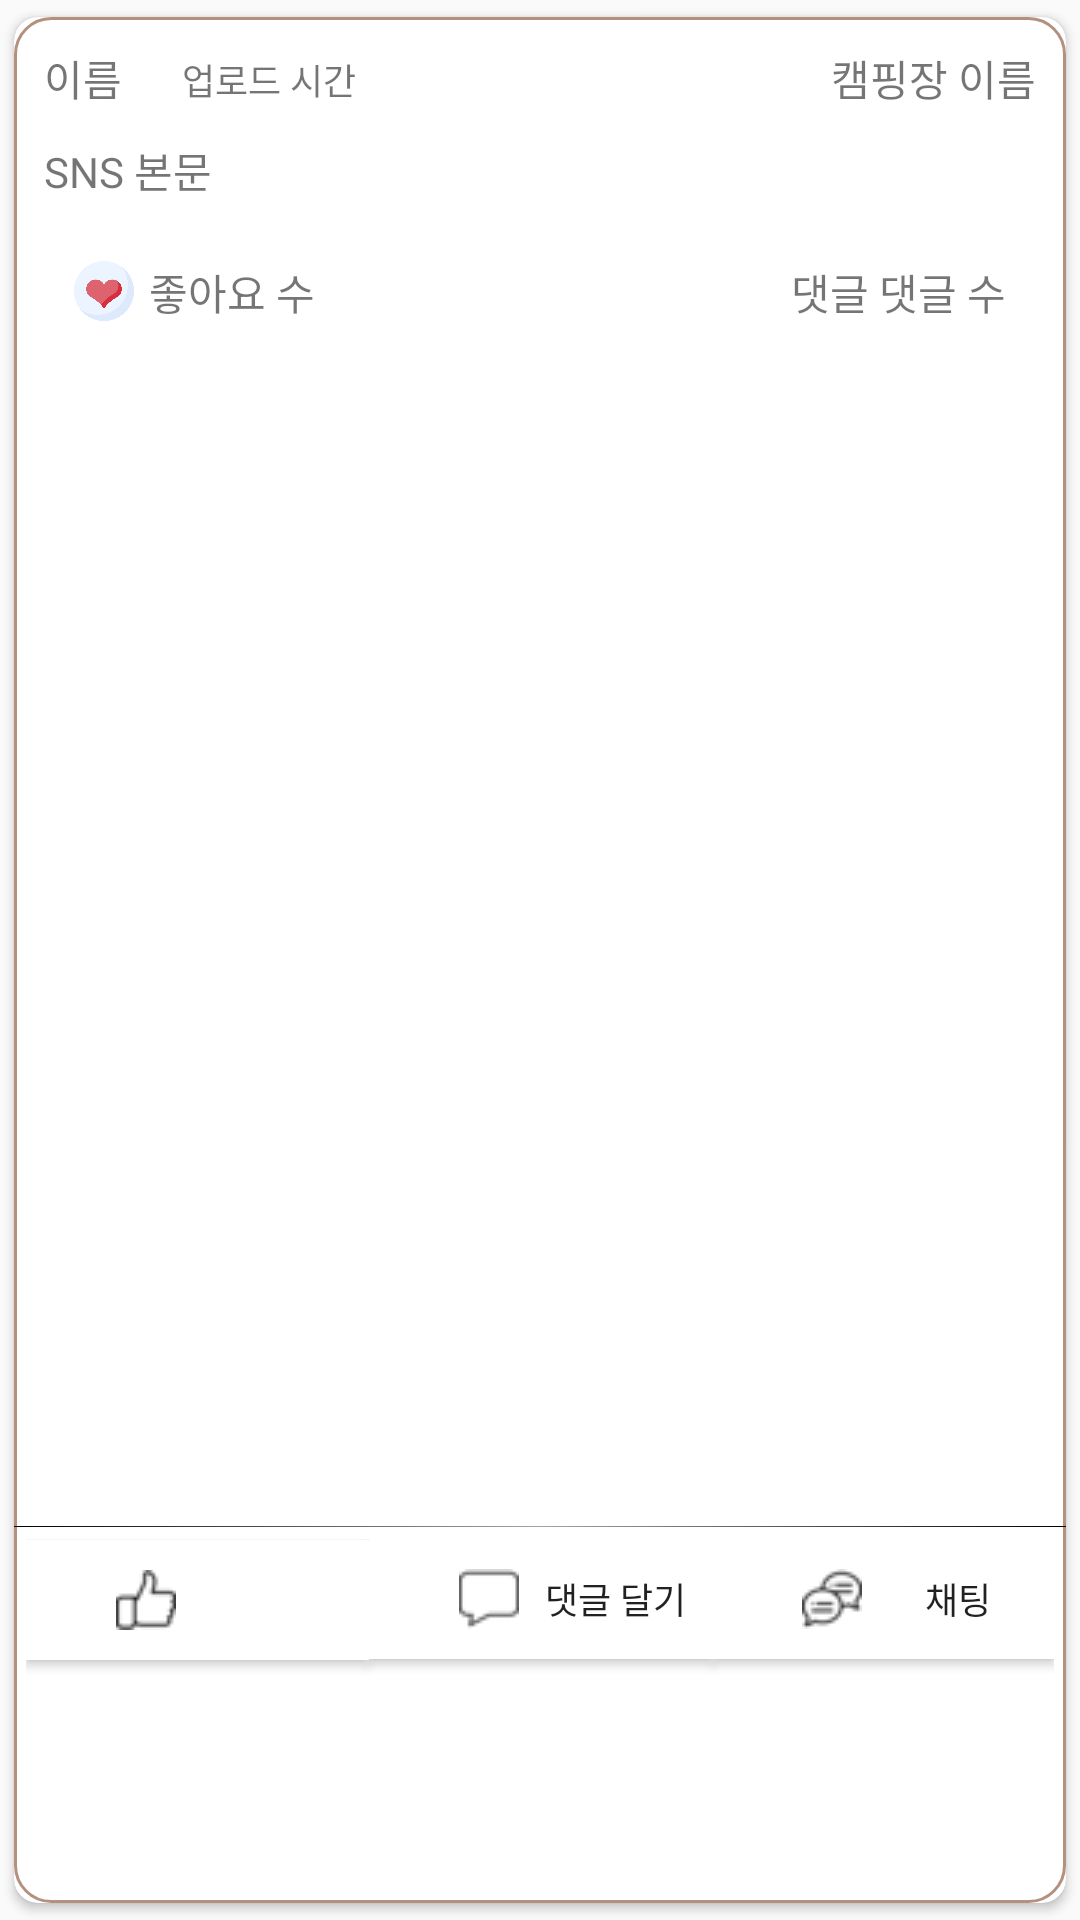

Write the Android layout XML for this screen, with the resource values it uses.
<!-- AndroidManifest.xml: application theme AppTheme -->
<!-- res/layout/holder_sns.xml -->
<?xml version="1.0" encoding="utf-8"?>
<androidx.cardview.widget.CardView xmlns:android="http://schemas.android.com/apk/res/android"
    xmlns:app="http://schemas.android.com/apk/res-auto"
    android:layout_width="match_parent"
    android:layout_height="wrap_content"
    android:layout_marginLeft="8dp"
    android:layout_marginTop="4dp"
    android:layout_marginRight="8dp"
    app:cardCornerRadius="8dp"
    app:cardElevation="2dp"
    app:cardMaxElevation="2dp"
    app:cardPreventCornerOverlap="true"
    app:cardUseCompatPadding="true">

    <LinearLayout
        android:layout_width="match_parent"
        android:layout_height="match_parent"
        android:orientation="vertical"
        android:background="@drawable/border_round">

        <RelativeLayout
            android:layout_width="match_parent"
            android:layout_height="match_parent"
            android:layout_weight="1"
            android:orientation="vertical">

            <TextView
                android:id="@+id/username"
                android:layout_width="wrap_content"
                android:layout_height="wrap_content"
                android:layout_marginLeft="10dp"
                android:layout_marginTop="10dp"
                android:text="이름" />

            <TextView
                android:id="@+id/time"
                android:layout_width="wrap_content"
                android:layout_height="wrap_content"
                android:layout_marginLeft="20dp"
                android:layout_marginTop="12dp"
                android:layout_toRightOf="@+id/username"
                android:text="업로드 시간"
                android:textSize="12sp" />

            <TextView
                android:id="@+id/title"
                android:layout_width="wrap_content"
                android:layout_height="wrap_content"
                android:text="캠핑장 이름"
                android:layout_alignParentRight="true"
                android:layout_marginTop="10dp"
                android:layout_marginRight="10dp"/>

           <TextView
                android:id="@+id/content"
                android:layout_width="match_parent"
                android:layout_height="wrap_content"
                android:layout_below="@+id/username"
                android:layout_marginLeft="10dp"
                android:layout_marginTop="10dp"
                android:layout_marginRight="10dp"
                android:text="SNS 본문" />

            <ImageView
                android:id="@+id/img_slide"
                android:layout_width="match_parent"
                android:layout_height="wrap_content"
                android:layout_below="@id/content"
                android:layout_marginTop="10dp"
                android:layout_weight="3"
                android:scaleType="fitCenter" />

            <ImageView
                android:id="@+id/like_img"
                android:layout_width="20dp"
                android:layout_height="20dp"
                android:layout_below="@id/img_slide"
                android:layout_marginLeft="20dp"
                android:layout_marginTop="10dp"
                android:layout_marginBottom="10dp"
                android:background="@drawable/icon_like_num" />

            <TextView
                android:id="@+id/like"
                android:layout_width="wrap_content"
                android:layout_height="wrap_content"
                android:layout_below="@id/img_slide"
                android:layout_marginLeft="5dp"
                android:layout_marginTop="10dp"
                android:layout_marginBottom="10dp"
                android:layout_toRightOf="@+id/like_img"
                android:text="좋아요 수" />

            <TextView
                android:layout_width="wrap_content"
                android:layout_height="wrap_content"
                android:layout_below="@id/img_slide"
                android:layout_marginTop="10dp"
                android:layout_marginBottom="10dp"
                android:layout_toLeftOf="@+id/comment"
                android:text="댓글 " />

            <TextView
                android:id="@+id/comment"
                android:layout_width="wrap_content"
                android:layout_height="wrap_content"
                android:layout_below="@id/img_slide"

                android:layout_alignParentRight="true"
                android:layout_marginTop="10dp"
                android:layout_marginRight="20dp"
                android:layout_marginBottom="10dp"
                android:text="댓글 수" />

            <TextView
                android:id="@+id/snscode"
                android:layout_width="wrap_content"
                android:layout_height="wrap_content"
                android:layout_alignParentRight="true"
                android:text="snscode"
                android:visibility="invisible" />

            <TextView
                android:id="@+id/campcode"
                android:layout_width="wrap_content"
                android:layout_height="wrap_content"
                android:layout_toLeftOf="@id/snscode"
                android:text="campcode"
                android:visibility="invisible" />

        </RelativeLayout>

        <View
            android:layout_width="match_parent"
            android:layout_height="1px"
            android:background="@drawable/gradient"></View>

        <LinearLayout
            android:layout_width="match_parent"
            android:layout_height="match_parent"
            android:layout_weight="4"
            android:orientation="horizontal"
            android:layout_margin="4dp">

            <Button
                android:id="@+id/like_btn"
                android:layout_width="match_parent"
                android:layout_height="40dp"
                android:layout_weight="1"
                android:background="@color/white"
                android:drawableStart="@drawable/icon_like"
                android:paddingStart="30dp"
                android:textSize="12sp" />

            <Button
                android:id="@+id/comment_btn"
                android:layout_width="match_parent"
                android:layout_height="40dp"
                android:layout_weight="1"
                android:background="@color/white"
                android:drawableStart="@drawable/icon_comments"
                android:paddingStart="30dp"
                android:text="댓글 달기"
                android:textSize="12sp" />

            <Button
                android:id="@+id/chat_btn"
                android:layout_width="match_parent"
                android:layout_height="40dp"
                android:layout_weight="1"
                android:background="@color/white"
                android:drawableStart="@drawable/icon_chattting"
                android:paddingStart="30dp"
                android:text="채팅"
                android:textSize="12sp" />
        </LinearLayout>
    </LinearLayout>

</androidx.cardview.widget.CardView>
<!-- resources referenced by this layout -->
<resources>
  <color name="white">#ffffff</color>
  <!-- drawable border_round (drawable) -->
  <?xml version="1.0" encoding="utf-8"?>
  <shape xmlns:android="http://schemas.android.com/apk/res/android"
      android:padding="10dp"
      android:shape="rectangle" >
      <solid android:color="#ffffff" />
      <corners
          android:bottomLeftRadius="12dp"
          android:bottomRightRadius="12dp"
          android:topLeftRadius="12dp"
          android:topRightRadius="12dp" />
      <stroke
          android:width="1dp"
          android:color="#b6907f" />
  </shape>
  <!-- drawable gradient (drawable) -->
  <?xml version="1.0" encoding="utf-8"?>
  <shape
      xmlns:android="http://schemas.android.com/apk/res/android"
      android:shape="rectangle">
      <gradient
          android:angle="0"
          android:startColor="#000000"
          android:endColor="#000000"
          android:centerColor="@color/gray" />
  </shape>
  <!-- drawable icon_chattting: png bitmap (drawable, 727 bytes) -->
  <!-- drawable icon_comments: png bitmap (drawable, 504 bytes) -->
  <!-- drawable icon_like: png bitmap (drawable, 616 bytes) -->
  <!-- drawable icon_like_num: png bitmap (drawable, 24754 bytes) -->
  <style name="AppTheme" parent="Theme.AppCompat.Light.DarkActionBar">
          
          <item name="colorPrimary">@color/colorPrimary</item>
          <item name="colorPrimaryDark">@color/colorPrimaryDark</item>
          <item name="colorAccent">@color/colorAccent</item>
  
          
          <item name="windowActionBar">false</item>
          <item name="windowNoTitle">true</item>
      </style>
  <color name="gray">#A4A4A4</color>
  <color name="colorPrimary">#008577</color>
  <color name="colorPrimaryDark">#F09661</color>
  <color name="colorAccent">#F09661 </color>
</resources>
